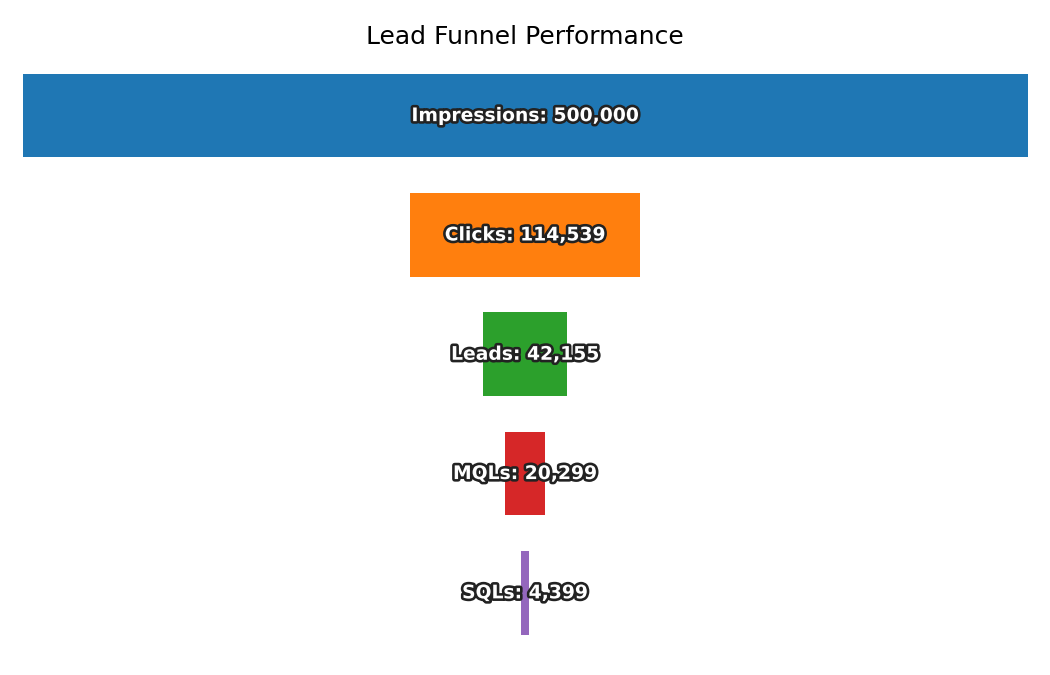

Source data for this figure (header and first rows):
Stage, Count
Impressions, 500000
Clicks, 114539
Leads, 42155
MQLs, 20299
SQLs, 4399
